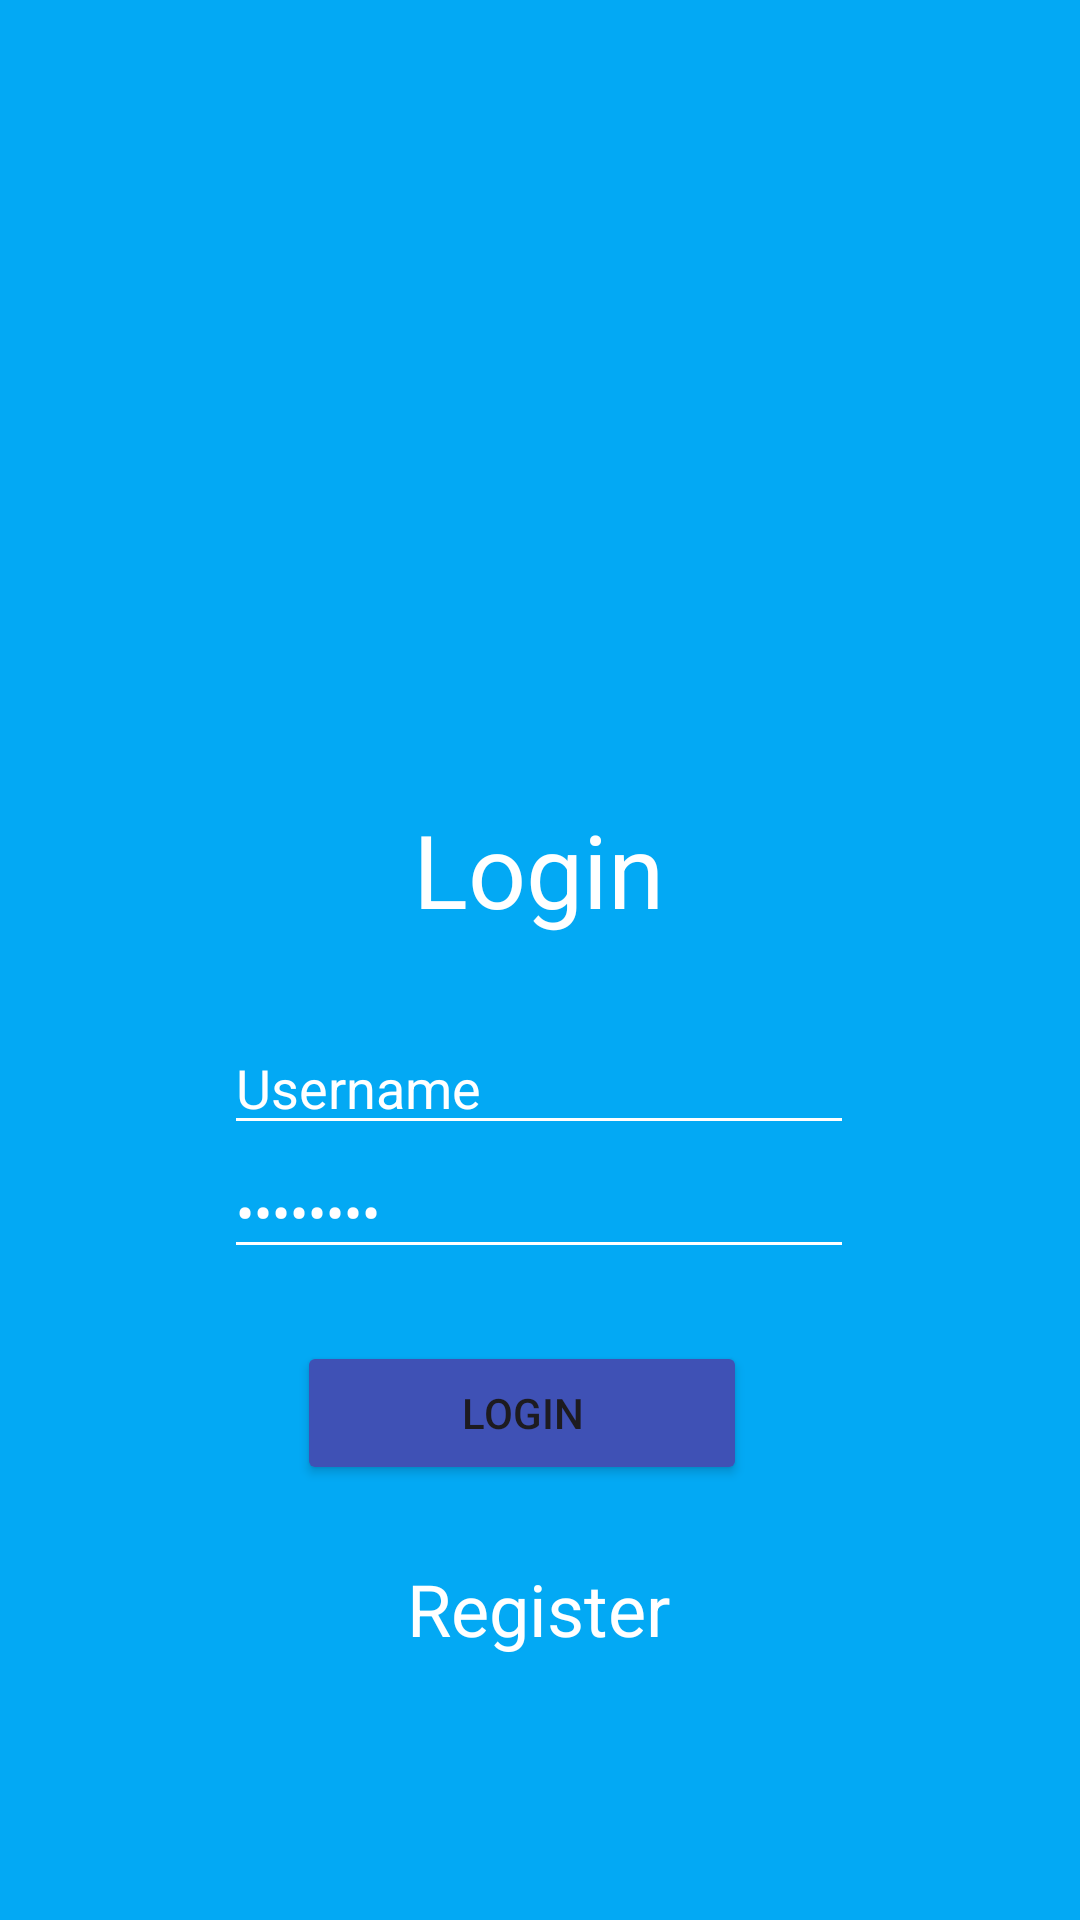

Reconstruct the res/layout file that produces this screen, plus the resources it refers to.
<!-- AndroidManifest.xml: application theme Theme.Project2525 -->
<!-- res/layout/activity_login2.xml -->
<?xml version="1.0" encoding="utf-8"?>
<androidx.constraintlayout.widget.ConstraintLayout xmlns:android="http://schemas.android.com/apk/res/android"
    xmlns:app="http://schemas.android.com/apk/res-auto"
    xmlns:tools="http://schemas.android.com/tools"
    android:layout_width="match_parent"
    android:layout_height="match_parent"
    android:background="#03A9F4"
    tools:context=".LoginActivity">

    <ImageView
        android:id="@+id/imageView3"
        android:layout_width="165dp"
        android:layout_height="159dp"
        android:layout_marginTop="84dp"
        app:layout_constraintEnd_toEndOf="parent"
        app:layout_constraintStart_toStartOf="parent"
        app:layout_constraintTop_toTopOf="parent"
        app:srcCompat="@drawable/read" />

    <TextView
        android:id="@+id/textView10"
        android:layout_width="wrap_content"
        android:layout_height="wrap_content"
        android:layout_marginTop="24dp"
        android:text="Login"
        android:textColor="#FFFFFF"
        android:textSize="34sp"
        app:layout_constraintEnd_toEndOf="parent"
        app:layout_constraintHorizontal_bias="0.498"
        app:layout_constraintStart_toStartOf="parent"
        app:layout_constraintTop_toBottomOf="@+id/imageView3" />

    <TextView
        android:id="@+id/textView11"
        android:layout_width="wrap_content"
        android:layout_height="wrap_content"
        android:layout_marginTop="25dp"
        android:text="Register"
        android:textColor="#FFFFFF"
        android:textSize="24sp"
        app:layout_constraintEnd_toEndOf="parent"
        app:layout_constraintHorizontal_bias="0.498"
        app:layout_constraintStart_toStartOf="parent"
        app:layout_constraintTop_toBottomOf="@+id/buttonLogin" />

    <EditText
        android:id="@+id/editTextTextUername"
        android:layout_width="wrap_content"
        android:layout_height="wrap_content"
        android:layout_marginTop="28dp"
        android:backgroundTint="#FFFFFF"
        android:ems="10"
        android:inputType="text"
        android:text="Username"
        android:textColor="#FFFFFF"
        app:layout_constraintEnd_toEndOf="parent"
        app:layout_constraintHorizontal_bias="0.497"
        app:layout_constraintStart_toStartOf="parent"
        app:layout_constraintTop_toBottomOf="@+id/textView10" />

    <EditText
        android:id="@+id/editTextTextUername2"
        android:layout_width="wrap_content"
        android:layout_height="wrap_content"
        android:backgroundTint="#FFFFFF"
        android:ems="10"
        android:inputType="textPassword"
        android:text="Password"
        android:textColor="#FFFFFF"
        app:layout_constraintEnd_toEndOf="parent"
        app:layout_constraintHorizontal_bias="0.497"
        app:layout_constraintStart_toStartOf="parent"
        app:layout_constraintTop_toBottomOf="@+id/editTextTextUername" />

    <Button
        android:id="@+id/buttonLogin"
        android:layout_width="150dp"
        android:layout_height="wrap_content"
        android:layout_marginTop="24dp"
        android:backgroundTint="#3F51B5"
        android:gravity="center"
        android:text="Login"
        app:layout_constraintEnd_toEndOf="parent"
        app:layout_constraintHorizontal_bias="0.471"
        app:layout_constraintStart_toStartOf="parent"
        app:layout_constraintTop_toBottomOf="@+id/editTextTextUername2" />
</androidx.constraintlayout.widget.ConstraintLayout>
<!-- resources referenced by this layout -->
<resources>
  <style name="Theme.Project2525" parent="Base.Theme.Project2525" />
  <style name="Base.Theme.Project2525" parent="Theme.Material3.DayNight.NoActionBar">
          
          
      </style>
</resources>
